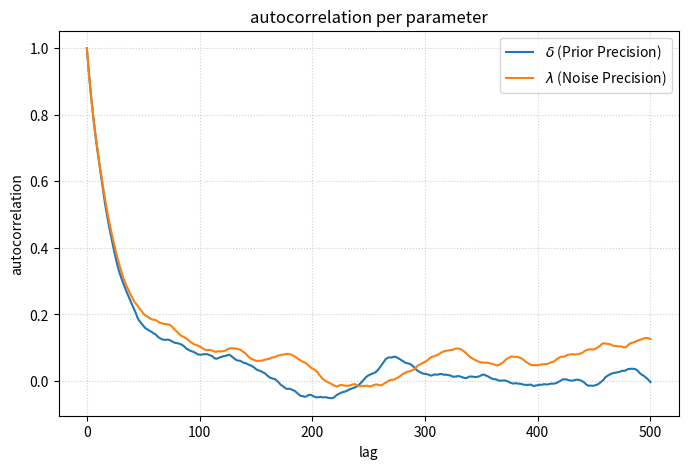

Write Python code to recreate this figure.
import numpy as np
import scipy.stats as stats
import matplotlib.pyplot as plt
from scipy.linalg import solve_triangular

np.random.seed(42)

N = 80
x = np.linspace(0, 1, N)
kernel_size = N
kernel_gamma = 0.03

# noise precision
lam = 5.35

# hyperprior parameters
alpha_del = 1
beta_del = 1e-4
alpha_lam = 1
beta_lam = 1e-4

def true_signal(x): # smooth gaussian bump and two sharp step-function blocks
    return 50*np.exp(-((x-0.75)/0.1)**2) + 37*np.logical_and(x>0.1,x<0.25) + 13*np.logical_and(x>0.3,x<0.32) 

def generate_blurred_data(true_signal, x, A, lam):
    noise_std = 1/np.sqrt(lam) # lam: precision
    blurred_signal = np.dot(A,true_signal(x))
    noise = np.random.normal(0, noise_std, len(x)) # eps ~ N(0,noise_std I)
    return blurred_signal + noise

def gaussian_kernel(x, gamma):
    return np.exp(-x**2 / (2 * gamma**2))/np.sqrt(np.pi*gamma**2)

np.random.seed(42)
N = 80
x = np.linspace(0, 1, N)
kernel_gamma = 0.03
lam = 5.35
alpha_del = 1
beta_del = 1e-4
alpha_lam = 1
beta_lam = 1e-4

A = np.zeros((N, N))
for i in range(N):
    for j in range(N):
        d = min(np.abs(i-j), N - np.abs(i-j))
        A[i, j] = gaussian_kernel(d/N, kernel_gamma) / N
A = A / np.sum(A[0, :]) 

observed_data = generate_blurred_data(true_signal, x, A, lam)

def neglogpi_theta(delta, lam, A, data):
    # compute prior precision L
    L = 2*np.diag(np.ones(N)) - np.diag(np.ones(N-1), k=1) - np.diag(np.ones(N-1), k=-1)
    L = delta*L
    
    # compute posterior precision and mean
    Lpost = lam*np.dot(np.transpose(A),A) + L
    xpost = lam*np.dot(np.transpose(A),data)
    xpost = np.linalg.solve(Lpost, xpost)
    
    # compute negative log of determinant ratio
    (sdetL, logdetL) = np.linalg.slogdet(L)
    (sdetLpost, logdetLpost) = np.linalg.slogdet(Lpost)
    det_ratio = 0.5*logdetLpost - 0.5*logdetL - N/2*np.log(lam)
    
    # compute data, posterior mean, and hyperprior terms
    uQu_term = - 0.5*np.dot(xpost, np.dot(Lpost, xpost))
    yQy_term = 0.5*lam*np.dot(data,data) 
    prior_term = beta_del*delta + beta_lam*lam - (alpha_del-1)*np.log(delta) - (alpha_lam-1)*np.log(lam)
    
    return det_ratio+uQu_term+prior_term+yQy_term


def metropolis_hastings(n, delta_initial, lambda_initial, delta_std_proposal, lambda_std_proposal, A, data):
    samples = np.zeros((n,2))

    delta_current = delta_initial
    lambda_current = lambda_initial

    neglogpi_current = neglogpi_theta(delta_current, lambda_current, A, observed_data)

    accepted_count = 0

    for i in range(n):
        delta_candidate = delta_current + np.random.normal(0, delta_std_proposal)
        lambda_candidate = lambda_current + np.random.normal(0, lambda_std_proposal)

        if (delta_candidate > 0 and lambda_candidate > 0):
            neglogpi_candidate = neglogpi_theta(delta_candidate, lambda_candidate, A, observed_data)

            log_alpha = neglogpi_current - neglogpi_candidate

            if (np.log(np.random.uniform(0,1)) < log_alpha):
                delta_current = delta_candidate
                lambda_current = lambda_candidate
                neglogpi_current = neglogpi_candidate
                accepted_count += 1

        samples[i]= [delta_current, lambda_current]
    print(f"Metropolis-Hastings acceptance rate: {accepted_count / n : .2%}")
    return samples

def autocorrelation_1d(samples, max_lag = 50): 
    samples = np.asarray(samples)
    samples = samples - np.mean(samples)

    autocorrelation = []

    denonimator = np.sum(samples*samples)
    for s in range(max_lag+1):
        if s == 0: 
            ac = 1.0
        else: 
            ac = np.sum(samples[:-s] * samples[s:]) / denonimator
        autocorrelation.append(ac)

    return np.array(autocorrelation)

def plot_ac(samples, max_lag=50, labels=None):
    samples = np.asarray(samples)
    dim = samples.shape[1]

    plt.figure(figsize=(8,5))

    for d in range(dim):
        if(labels and len(labels) == dim):
            label = labels[d]
        else: 
            label = f"dim {d+1}"

        plt.plot(range(max_lag+1), autocorrelation_1d(samples[:,d], max_lag), label = label)

    plt.xlabel("lag")
    plt.ylabel("autocorrelation")
    plt.title("autocorrelation per parameter")
    plt.grid(True, linestyle = ":", alpha = 0.6)
    plt.legend()
    plt.show()

       


n = 10000 # num of samples
delta_initial = 0.02
delta_std_proposal = 0.002
lambda_initial = 5
lambda_std_proposal = 0.4


samples = metropolis_hastings(n, delta_initial, lambda_initial, delta_std_proposal, lambda_std_proposal, A, observed_data)
plot_ac(samples, max_lag=500,labels = [r'$\delta$ (Prior Precision)', r'$\lambda$ (Noise Precision)'])
 
